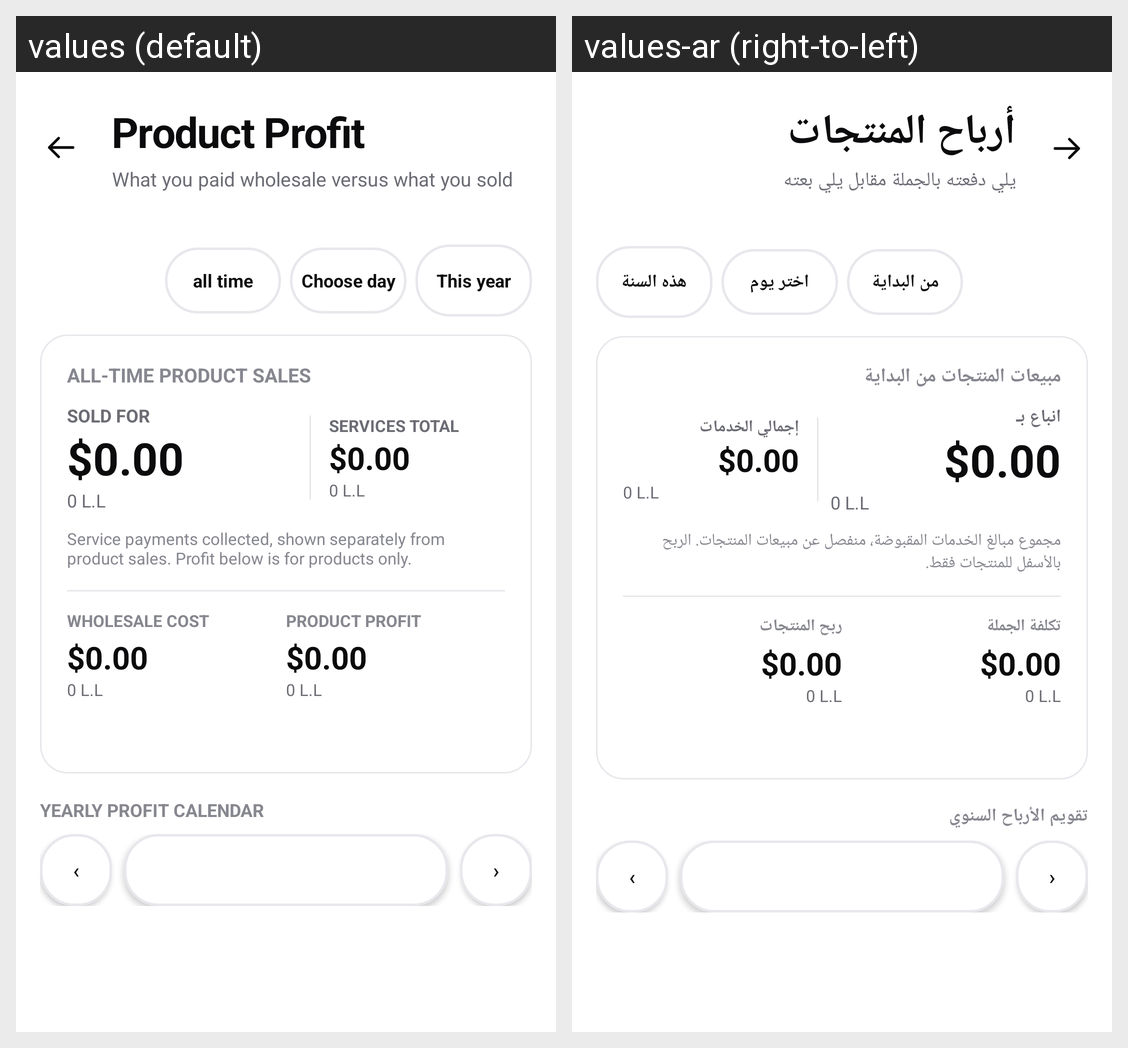

The same Android screen rendered under two of its app's locales, left to right. List the strings drawn on it with the default value and each locale's translation.
Android screen res/layout/activity_product_profit.xml rendered under 2 locales, left to right: values (default), values-ar (right-to-left). Device: Nexus 5 (rendered at 1080×1920; each locale shown at half size, 540×960, under a caption strip naming it); theme AppTheme.
Strings drawn on this screen, with the default value and each locale's value (text and hints the layout hard-codes, and strings that could not be matched under every locale, appear in the picture but are not listed):

profit_report_title
  values: Product Profit
  values-ar: أرباح المنتجات

profit_report_subtitle
  values: What you paid wholesale versus what you sold
  values-ar: يلي دفعته بالجملة مقابل يلي بعته

all_time
  values: all time
  values-ar: من البداية

profit_choose_day
  values: Choose day
  values-ar: اختر يوم

profit_this_year
  values: This year
  values-ar: هذه السنة

profit_all_time_label
  values: ALL-TIME PRODUCT SALES
  values-ar: مبيعات المنتجات من البداية

profit_sold_for
  values: SOLD FOR
  values-ar: انباع بـ

profit_services_included
  values: SERVICES TOTAL
  values-ar: إجمالي الخدمات

profit_services_note
  values: Service payments collected, shown separately from product sales. Profit below is for products only.
  values-ar: مجموع مبالغ الخدمات المقبوضة، منفصل عن مبيعات المنتجات. الربح بالأسفل للمنتجات فقط.

profit_wholesale_cost
  values: WHOLESALE COST
  values-ar: تكلفة الجملة

profit_product_profit
  values: PRODUCT PROFIT
  values-ar: ربح المنتجات

profit_year_calendar
  values: YEARLY PROFIT CALENDAR
  values-ar: تقويم الأرباح السنوي
